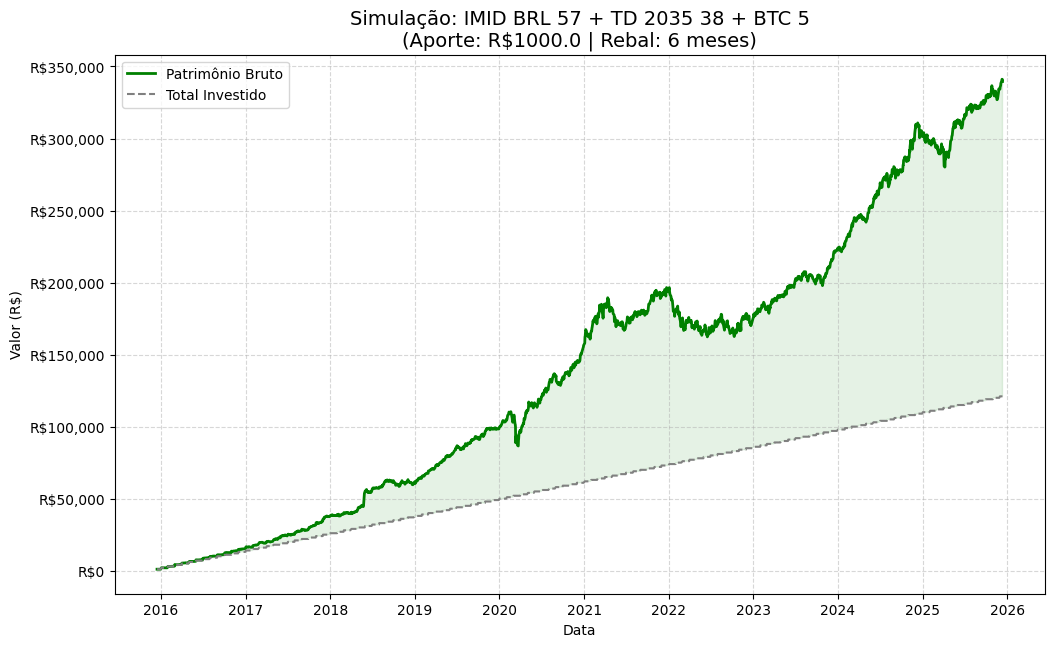

The table this chart was drawn from, first rows:
Date; Total Investido; Patrimônio Bruto
2015-12-16; 1000,0; 1000,0
2015-12-17; 1000,0; 1002,7127982668735
2015-12-18; 1000,0; 996,7408207323982
2015-12-21; 1000,0; 1006,571221961115
2015-12-22; 1000,0; 1011,4809953973506
2015-12-23; 1000,0; 1021,0933068709364
2015-12-24; 1000,0; 1021,175081087728
2015-12-29; 1000,0; 1014,4247524866255
2015-12-30; 1000,0; 1018,7822512012659
2015-12-31; 1000,0; 1013,7092462087023
2016-01-04; 2000,0; 2022,5154925811617
2016-01-05; 2000,0; 2026,5174314158637
2016-01-06; 2000,0; 2034,2890820561895
2016-01-07; 2000,0; 2035,4867662364707
2016-01-08; 2000,0; 2001,7002597448916
2016-01-11; 2000,0; 1980,4704920738573
2016-01-12; 2000,0; 2000,3139814535796
2016-01-13; 2000,0; 1989,7626212036316
2016-01-14; 2000,0; 1983,8884755054607
2016-01-15; 2000,0; 1960,916484848839
2016-01-18; 2000,0; 1962,0830804977668
2016-01-19; 2000,0; 1980,4888536462722
2016-01-20; 2000,0; 1947,8560815453616
2016-01-21; 2000,0; 1971,9989981903057
2016-01-22; 2000,0; 1962,6716007122748
2016-01-25; 2000,0; 1963,4130699150642
2016-01-26; 2000,0; 1959,8885685145708
2016-01-27; 2000,0; 1964,0059154233659
2016-01-28; 2000,0; 1955,3197701406682
2016-01-29; 2000,0; 1988,359041531958
2016-02-01; 3000,0; 2970,304178334885
2016-02-02; 3000,0; 2966,891770330613
2016-02-03; 3000,0; 2885,85795662903
2016-02-04; 3000,0; 2875,233200296483
2016-02-05; 3000,0; 2880,5570273486333
2016-02-10; 3000,0; 2879,372349450761
2016-02-11; 3000,0; 2856,677175746592
2016-02-12; 3000,0; 2892,1610948008224
2016-02-15; 3000,0; 2954,4866650655495
2016-02-16; 3000,0; 3000,7340966446295
2016-02-17; 3000,0; 3031,7230196554356
2016-02-18; 3000,0; 3027,0747091516837
2016-02-19; 3000,0; 3015,8053229417096
2016-02-22; 3000,0; 3039,4768911385213
2016-02-23; 3000,0; 3038,0903586568293
2016-02-24; 3000,0; 3037,4509493311716
2016-02-25; 3000,0; 3054,658924332586
2016-02-26; 3000,0; 3089,59837784306
2016-02-29; 3000,0; 3085,4661912843294
2016-03-01; 4000,0; 4111,098419041502
2016-03-02; 4000,0; 4043,986914195221
2016-03-03; 4000,0; 4009,5704203284067
2016-03-04; 4000,0; 4172,075269357043
2016-03-07; 4000,0; 4145,218351174293
2016-03-08; 4000,0; 4107,751759769112
2016-03-09; 4000,0; 4142,371602165258
2016-03-10; 4000,0; 4140,4890607588195
2016-03-11; 4000,0; 4131,0857843861995
2016-03-14; 4000,0; 4171,690479975255
2016-03-15; 4000,0; 4155,065266431096
... 2,369 more rows
